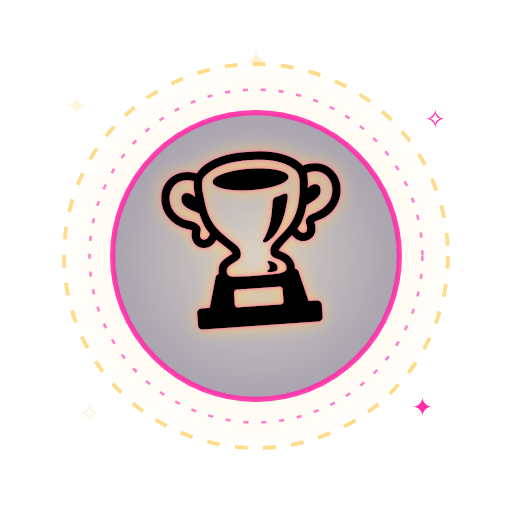
t = 0.00 s
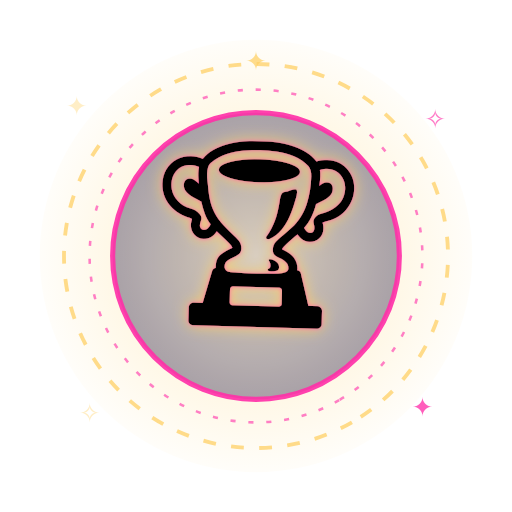
t = 1.17 s
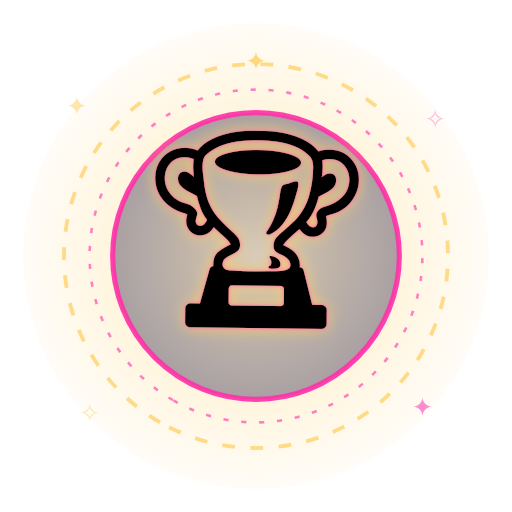
t = 2.33 s
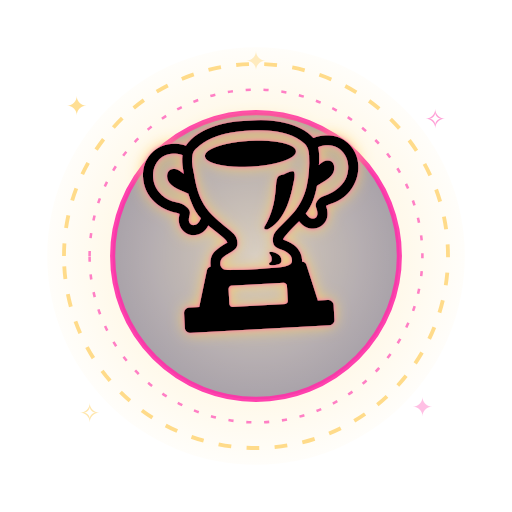
t = 3.50 s
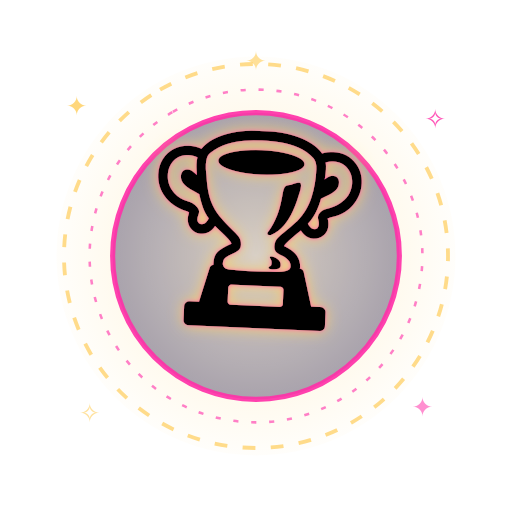
t = 4.67 s
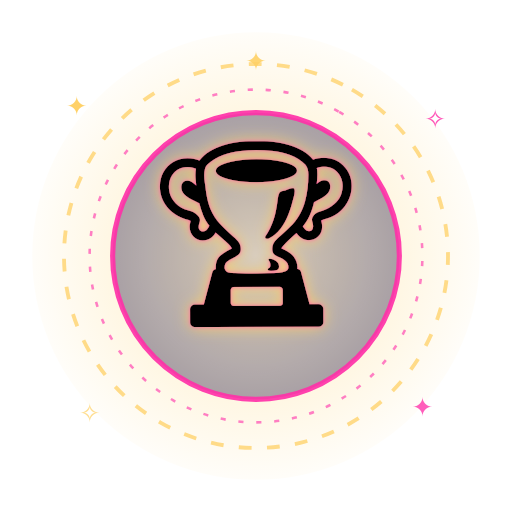
t = 5.83 s

The animated SVG that drew these frames (rendered in a browser with its animation timeline set to each time). Animation: 10 SMIL elements (animate=8,animateTransform=2); one cycle of 7.00 s, repeats indefinitely.

<svg xmlns="http://www.w3.org/2000/svg" viewBox="0 0 400 400" width="400" height="400">
<defs>
  <radialGradient id="halo" cx="50%" cy="50%" r="55%">
    <stop offset="0%" stop-color="#ffd166" stop-opacity="0.85"/>
    <stop offset="45%" stop-color="#ffd166" stop-opacity="0.28"/>
    <stop offset="100%" stop-color="#ffd166" stop-opacity="0"/>
  </radialGradient>
  <radialGradient id="core" cx="50%" cy="50%" r="50%">
    <stop offset="0%" stop-color="#ffffff" stop-opacity="0.55"/>
    <stop offset="100%" stop-color="#ffffff" stop-opacity="0"/>
  </radialGradient>
  <filter id="neon" x="-40%" y="-40%" width="180%" height="180%">
    <feGaussianBlur stdDeviation="6" result="b1"/>
    <feFlood flood-color="#ffd166" flood-opacity="0.95"/>
    <feComposite in2="b1" operator="in" result="glow1"/>
    <feGaussianBlur in="SourceAlpha" stdDeviation="2" result="b2"/>
    <feFlood flood-color="#ff2ea8" flood-opacity="0.9"/>
    <feComposite in2="b2" operator="in" result="glow2"/>
    <feMerge>
      <feMergeNode in="glow1"/>
      <feMergeNode in="glow2"/>
      <feMergeNode in="SourceGraphic"/>
    </feMerge>
  </filter>
  <filter id="chrome">
    <feGaussianBlur stdDeviation="1.2"/>
  </filter>
</defs>

<!-- pulsing neon halo -->
<circle cx="200" cy="200" r="170" fill="url(#halo)">
  <animate attributeName="opacity" values="0.55;1;0.55" dur="1.6s" repeatCount="indefinite"/>
  <animate attributeName="r" values="150;185;150" dur="1.6s" repeatCount="indefinite"/>
</circle>

<!-- rotating dashed neon ring -->
<g transform="translate(200 200)">
  <g>
    <animateTransform attributeName="transform" type="rotate" from="0" to="360" dur="7s" repeatCount="indefinite"/>
    <circle r="150" fill="none" stroke="#ffd166" stroke-width="3" stroke-dasharray="10 12" opacity="0.75"/>
    <circle r="130" fill="none" stroke="#ff2ea8" stroke-width="2" stroke-dasharray="4 10" opacity="0.6"/>
  </g>
</g>

<!-- inner sticker plate -->
<g transform="translate(200 200)">
  <circle r="112" fill="#0a0033" opacity="0.35"/>
  <circle r="112" fill="none" stroke="#ff2ea8" stroke-width="4" opacity="0.9"/>
  <circle r="112" fill="url(#core)"/>
</g>

<!-- orbital sparks -->
<g fill="#ffd166" font-size="20" text-anchor="middle">
  <text x="60" y="90">✦<animate attributeName="opacity" values="0.2;1;0.2" dur="1.3s" repeatCount="indefinite"/></text>
  <text x="340" y="100" fill="#ff2ea8">✧<animate attributeName="opacity" values="1;0.2;1" dur="1.5s" repeatCount="indefinite"/></text>
  <text x="70" y="330">✧<animate attributeName="opacity" values="0.3;1;0.3" dur="1.1s" repeatCount="indefinite"/></text>
  <text x="330" y="325" fill="#ff2ea8">✦<animate attributeName="opacity" values="1;0.3;1" dur="1.4s" repeatCount="indefinite"/></text>
  <text x="200" y="55">✦<animate attributeName="opacity" values="0.3;1;0.3" dur="1.7s" repeatCount="indefinite"/></text>
</g>

<!-- centerpiece emoji with neon halo -->
<g transform="translate(200 210)" filter="url(#neon)">
  <text x="0" y="30" font-size="150" text-anchor="middle" font-family="Apple Color Emoji, Segoe UI Emoji, Noto Color Emoji, sans-serif">🏆
    <animate attributeName="font-size" values="140;168;140" dur="1s" repeatCount="indefinite"/>
    <animateTransform attributeName="transform" type="rotate" values="-4;4;-4" dur="1.8s" repeatCount="indefinite"/>
  </text>
</g>
</svg>
